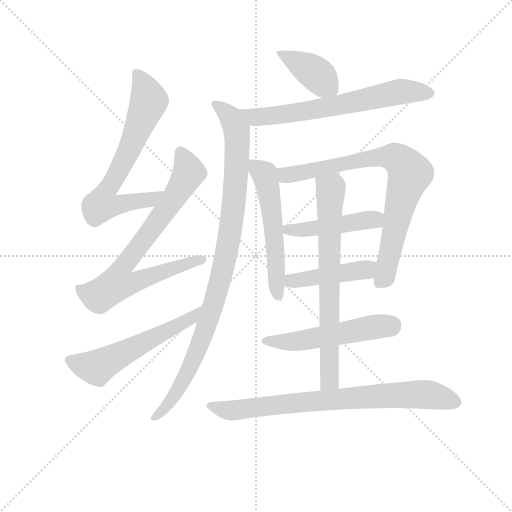
t = 0.00 s
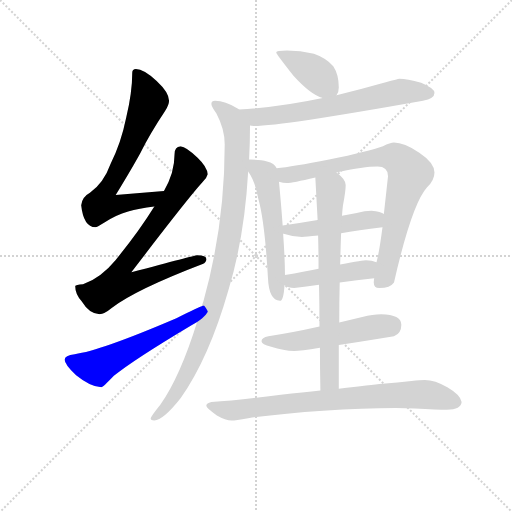
t = 2.03 s
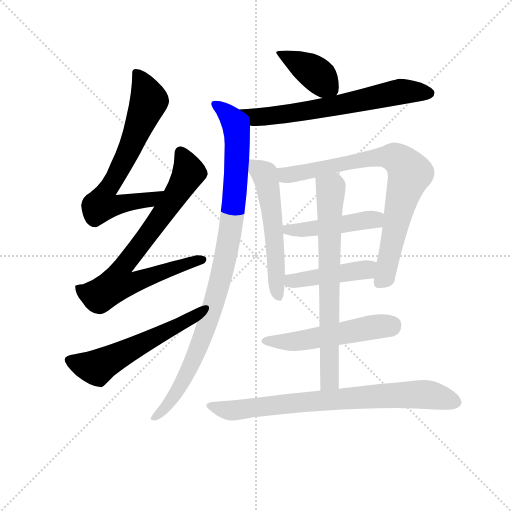
t = 4.06 s
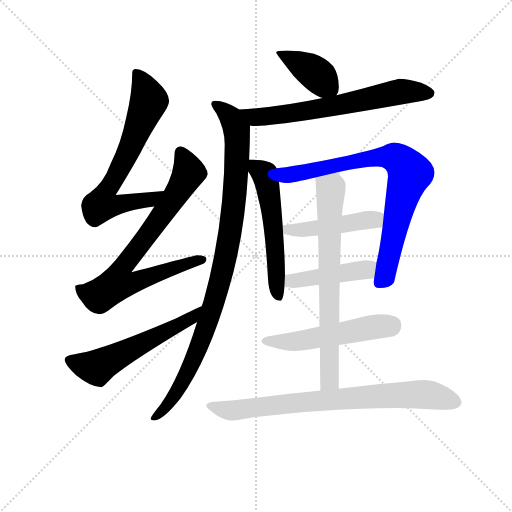
t = 6.09 s
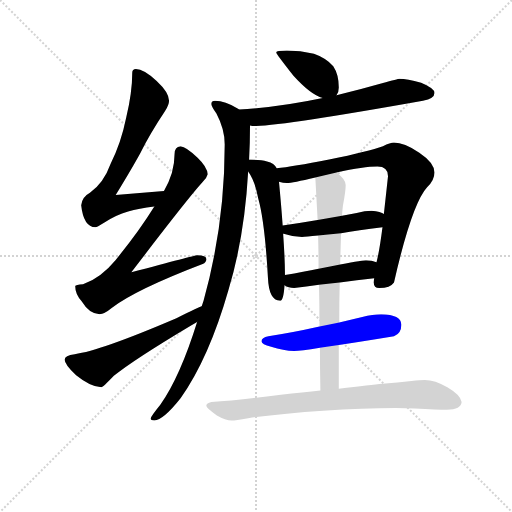
t = 8.12 s
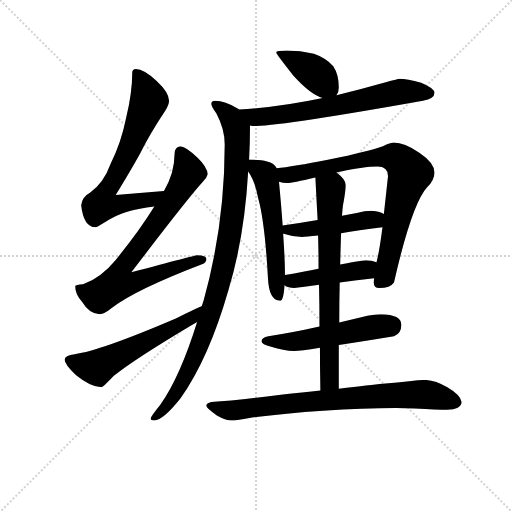
t = 10.15 s

The animated SVG that drew these frames (rendered in a browser with its animation timeline set to each time). Animation: 13 CSS @keyframes rules; one cycle of 10.15 s.

<svg version="1.1" viewBox="0 0 1024 1024" xmlns="http://www.w3.org/2000/svg">
  <g stroke="lightgray" stroke-dasharray="1,1" stroke-width="1" transform="scale(4, 4)">
    <line x1="0" y1="0" x2="256" y2="256"></line>
    <line x1="256" y1="0" x2="0" y2="256"></line>
    <line x1="128" y1="0" x2="128" y2="256"></line>
    <line x1="0" y1="128" x2="256" y2="128"></line>
  </g>
<g transform="scale(0.92, -0.92) translate(60, -900)">
   <style type="text/css">
    @keyframes keyframes0 {
      from {
       stroke: blue;
       stroke-dashoffset: 702;
       stroke-width: 128;
       }
       70% {
       animation-timing-function: step-end;
       stroke: blue;
       stroke-dashoffset: 0;
       stroke-width: 128;
       }
       to {
       stroke: black;
       stroke-width: 1024;
       }
       }
       #make-me-a-hanzi-animation-0 {
         animation: keyframes0 0.821289s both;
         animation-delay: 0.000000s;
         animation-timing-function: linear;
       }
    @keyframes keyframes1 {
      from {
       stroke: blue;
       stroke-dashoffset: 781;
       stroke-width: 128;
       }
       72% {
       animation-timing-function: step-end;
       stroke: blue;
       stroke-dashoffset: 0;
       stroke-width: 128;
       }
       to {
       stroke: black;
       stroke-width: 1024;
       }
       }
       #make-me-a-hanzi-animation-1 {
         animation: keyframes1 0.885579s both;
         animation-delay: 0.821289s;
         animation-timing-function: linear;
       }
    @keyframes keyframes2 {
      from {
       stroke: blue;
       stroke-dashoffset: 573;
       stroke-width: 128;
       }
       65% {
       animation-timing-function: step-end;
       stroke: blue;
       stroke-dashoffset: 0;
       stroke-width: 128;
       }
       to {
       stroke: black;
       stroke-width: 1024;
       }
       }
       #make-me-a-hanzi-animation-2 {
         animation: keyframes2 0.716309s both;
         animation-delay: 1.706868s;
         animation-timing-function: linear;
       }
    @keyframes keyframes3 {
      from {
       stroke: blue;
       stroke-dashoffset: 400;
       stroke-width: 128;
       }
       57% {
       animation-timing-function: step-end;
       stroke: blue;
       stroke-dashoffset: 0;
       stroke-width: 128;
       }
       to {
       stroke: black;
       stroke-width: 1024;
       }
       }
       #make-me-a-hanzi-animation-3 {
         animation: keyframes3 0.575521s both;
         animation-delay: 2.423177s;
         animation-timing-function: linear;
       }
    @keyframes keyframes4 {
      from {
       stroke: blue;
       stroke-dashoffset: 672;
       stroke-width: 128;
       }
       69% {
       animation-timing-function: step-end;
       stroke: blue;
       stroke-dashoffset: 0;
       stroke-width: 128;
       }
       to {
       stroke: black;
       stroke-width: 1024;
       }
       }
       #make-me-a-hanzi-animation-4 {
         animation: keyframes4 0.796875s both;
         animation-delay: 2.998698s;
         animation-timing-function: linear;
       }
    @keyframes keyframes5 {
      from {
       stroke: blue;
       stroke-dashoffset: 999;
       stroke-width: 128;
       }
       76% {
       animation-timing-function: step-end;
       stroke: blue;
       stroke-dashoffset: 0;
       stroke-width: 128;
       }
       to {
       stroke: black;
       stroke-width: 1024;
       }
       }
       #make-me-a-hanzi-animation-5 {
         animation: keyframes5 1.062988s both;
         animation-delay: 3.795573s;
         animation-timing-function: linear;
       }
    @keyframes keyframes6 {
      from {
       stroke: blue;
       stroke-dashoffset: 565;
       stroke-width: 128;
       }
       65% {
       animation-timing-function: step-end;
       stroke: blue;
       stroke-dashoffset: 0;
       stroke-width: 128;
       }
       to {
       stroke: black;
       stroke-width: 1024;
       }
       }
       #make-me-a-hanzi-animation-6 {
         animation: keyframes6 0.709798s both;
         animation-delay: 4.858561s;
         animation-timing-function: linear;
       }
    @keyframes keyframes7 {
      from {
       stroke: blue;
       stroke-dashoffset: 813;
       stroke-width: 128;
       }
       73% {
       animation-timing-function: step-end;
       stroke: blue;
       stroke-dashoffset: 0;
       stroke-width: 128;
       }
       to {
       stroke: black;
       stroke-width: 1024;
       }
       }
       #make-me-a-hanzi-animation-7 {
         animation: keyframes7 0.911621s both;
         animation-delay: 5.568359s;
         animation-timing-function: linear;
       }
    @keyframes keyframes8 {
      from {
       stroke: blue;
       stroke-dashoffset: 468;
       stroke-width: 128;
       }
       60% {
       animation-timing-function: step-end;
       stroke: blue;
       stroke-dashoffset: 0;
       stroke-width: 128;
       }
       to {
       stroke: black;
       stroke-width: 1024;
       }
       }
       #make-me-a-hanzi-animation-8 {
         animation: keyframes8 0.630859s both;
         animation-delay: 6.479980s;
         animation-timing-function: linear;
       }
    @keyframes keyframes9 {
      from {
       stroke: blue;
       stroke-dashoffset: 447;
       stroke-width: 128;
       }
       59% {
       animation-timing-function: step-end;
       stroke: blue;
       stroke-dashoffset: 0;
       stroke-width: 128;
       }
       to {
       stroke: black;
       stroke-width: 1024;
       }
       }
       #make-me-a-hanzi-animation-9 {
         animation: keyframes9 0.613770s both;
         animation-delay: 7.110840s;
         animation-timing-function: linear;
       }
    @keyframes keyframes10 {
      from {
       stroke: blue;
       stroke-dashoffset: 538;
       stroke-width: 128;
       }
       64% {
       animation-timing-function: step-end;
       stroke: blue;
       stroke-dashoffset: 0;
       stroke-width: 128;
       }
       to {
       stroke: black;
       stroke-width: 1024;
       }
       }
       #make-me-a-hanzi-animation-10 {
         animation: keyframes10 0.687826s both;
         animation-delay: 7.724609s;
         animation-timing-function: linear;
       }
    @keyframes keyframes11 {
      from {
       stroke: blue;
       stroke-dashoffset: 720;
       stroke-width: 128;
       }
       70% {
       animation-timing-function: step-end;
       stroke: blue;
       stroke-dashoffset: 0;
       stroke-width: 128;
       }
       to {
       stroke: black;
       stroke-width: 1024;
       }
       }
       #make-me-a-hanzi-animation-11 {
         animation: keyframes11 0.835938s both;
         animation-delay: 8.412435s;
         animation-timing-function: linear;
       }
    @keyframes keyframes12 {
      from {
       stroke: blue;
       stroke-dashoffset: 795;
       stroke-width: 128;
       }
       72% {
       animation-timing-function: step-end;
       stroke: blue;
       stroke-dashoffset: 0;
       stroke-width: 128;
       }
       to {
       stroke: black;
       stroke-width: 1024;
       }
       }
       #make-me-a-hanzi-animation-12 {
         animation: keyframes12 0.896973s both;
         animation-delay: 9.248372s;
         animation-timing-function: linear;
       }
</style>
<path d="M 296.5 485.0 Q 243.5 481.0 191.5 476.0 Q 227.5 535.0 245.5 568.0 Q 266.5 610.0 298.5 658.0 Q 307.5 672.0 307.5 681.0 Q 307.5 699.0 280.5 724.0 Q 252.5 750.0 235.5 750.0 Q 227.5 750.0 227.5 742.0 Q 227.5 700.0 214.5 645.0 Q 203.5 590.0 180.5 544.0 Q 165.5 502.0 135.5 481.0 Q 118.5 472.0 116.5 454.0 Q 121.5 407.0 147.5 406.0 Q 151.5 406.0 163.5 414.0 Q 192.5 433.0 218.5 440.0 Q 241.5 447.0 275.5 451.0 C 305.5 455.0 326.5 487.0 296.5 485.0 Z" fill="lightgray"></path> 
<path d="M 332.5 582.0 Q 319.5 581.0 319.5 565.0 Q 319.5 524.0 296.5 485.0 L 275.5 451.0 Q 241.5 396.0 191.5 335.0 Q 159.5 296.0 120.5 282.0 Q 104.5 281.0 103.5 278.0 Q 103.5 260.0 117.5 245.0 Q 134.5 217.0 156.5 217.0 Q 166.5 217.0 183.5 231.0 Q 236.5 271.0 380.5 326.0 Q 388.5 329.0 388.5 337.0 Q 388.5 345.0 368.5 345.0 Q 361.5 344.0 225.5 308.0 Q 348.5 469.0 379.5 503.0 Q 389.5 512.0 391.5 521.0 Q 390.5 537.0 369.5 557.0 Q 344.5 581.0 332.5 582.0 Z" fill="lightgray"></path> 
<path d="M 378.5 234.0 Q 375.5 234.0 323.5 208.0 Q 157.5 137.0 102.5 130.0 Q 80.5 127.0 80.5 118.0 Q 80.5 108.0 105.5 84.0 Q 137.5 58.0 160.5 58.0 Q 163.5 58.0 187.5 83.0 Q 230.5 118.0 354.5 192.0 L 368.5 200.0 C 394.5 215.0 406.5 245.0 378.5 234.0 Z" fill="lightgray"></path> 
<path d="M 671.5 693.0 Q 676.5 699.0 676.5 710.0 Q 676.5 738.0 664.5 756.0 Q 648.5 774.0 622.5 783.0 Q 592.5 790.0 563.5 790.0 Q 540.5 790.0 540.5 786.0 Q 540.5 783.0 577.5 736.0 Q 615.5 694.0 641.5 687.0 C 663.5 680.0 663.5 680.0 671.5 693.0 Z" fill="lightgray"></path> 
<path d="M 483.5 627.0 Q 486.5 626.0 491.5 626.0 Q 550.5 626.0 859.5 681.0 Q 884.5 686.0 884.5 698.0 Q 884.5 708.0 855.5 720.0 Q 824.5 729.0 808.5 729.0 Q 805.5 729.0 770.5 719.0 Q 721.5 705.0 671.5 693.0 L 641.5 687.0 Q 547.5 667.0 459.5 662.0 C 429.5 660.0 453.5 629.0 483.5 627.0 Z" fill="lightgray"></path> 
<path d="M 368.5 200.0 Q 331.5 81.0 288.5 20.0 Q 267.5 -6.0 267.5 -10.0 Q 267.5 -14.0 275.5 -14.0 Q 294.5 -14.0 332.5 34.0 Q 394.5 122.0 436.5 269.0 Q 471.5 384.0 479.5 527.0 L 481.5 553.0 Q 483.5 589.0 483.5 627.0 C 483.5 648.0 483.5 648.0 459.5 662.0 Q 458.5 663.0 456.5 664.0 Q 429.5 681.0 407.5 681.0 Q 399.5 681.0 399.5 674.0 Q 399.5 669.0 410.5 653.0 Q 428.5 619.0 428.5 586.0 Q 428.5 411.0 382.5 246.0 L 378.5 234.0 L 368.5 200.0 Z" fill="lightgray"></path> 
<path d="M 479.5 527.0 Q 494.5 506.0 501.5 468.0 Q 515.5 419.0 522.5 296.0 Q 524.5 247.0 548.5 246.0 Q 556.5 246.0 558.5 280.0 L 559.5 302.0 Q 559.5 336.0 555.5 392.0 L 554.5 410.0 Q 551.5 452.0 546.5 505.0 L 541.5 534.0 Q 536.5 546.0 520.5 549.0 Q 507.5 553.0 483.5 553.0 L 481.5 553.0 C 463.5 553.0 463.5 552.0 479.5 527.0 Z" fill="lightgray"></path> 
<path d="M 753.5 295.0 Q 752.5 290.0 752.5 286.0 Q 752.5 274.0 764.5 274.0 Q 788.5 274.0 796.5 286.0 Q 835.5 457.0 868.5 493.0 Q 884.5 508.0 884.5 525.0 Q 884.5 546.0 851.5 568.0 Q 818.5 590.0 796.5 590.0 Q 788.5 590.0 772.5 582.0 Q 742.5 571.0 655.5 553.0 Q 574.5 537.0 541.5 534.0 C 511.5 531.0 516.5 510.0 546.5 505.0 Q 555.5 502.0 563.5 502.0 Q 575.5 502.0 625.5 514.0 L 671.5 525.0 Q 731.5 538.0 760.5 538.0 Q 783.5 538.0 783.5 517.0 Q 778.5 471.0 774.5 435.0 L 771.5 406.0 Q 764.5 352.0 758.5 330.0 L 753.5 295.0 Z" fill="lightgray"></path> 
<path d="M 555.5 392.0 L 556.5 392.0 Q 577.5 385.0 596.5 385.0 Q 604.5 385.0 631.5 388.0 L 681.5 393.0 Q 717.5 399.0 771.5 406.0 C 801.5 410.0 801.5 421.0 774.5 435.0 Q 768.5 440.0 747.5 442.0 Q 733.5 442.0 715.5 437.0 L 683.5 431.0 L 630.5 422.0 Q 589.5 415.0 554.5 410.0 C 524.5 406.0 526.5 400.0 555.5 392.0 Z" fill="lightgray"></path> 
<path d="M 558.5 280.0 Q 566.5 274.0 579.5 274.0 Q 605.5 277.0 633.5 281.0 L 678.5 286.0 Q 715.5 291.0 753.5 295.0 C 783.5 298.0 787.5 321.0 758.5 330.0 Q 748.5 334.0 735.5 334.0 Q 731.5 334.0 679.5 325.0 L 632.5 316.0 Q 601.5 310.0 559.5 302.0 C 530.5 296.0 532.5 295.0 558.5 280.0 Z" fill="lightgray"></path> 
<path d="M 634.5 190.0 Q 572.5 176.0 523.5 169.0 Q 508.5 166.0 508.5 158.0 Q 508.5 151.0 529.5 146.0 Q 556.5 137.0 579.5 137.0 Q 592.5 137.0 635.5 144.0 L 676.5 150.0 Q 723.5 157.0 796.5 169.0 Q 812.5 175.0 812.5 194.0 Q 812.5 216.0 768.5 217.0 Q 750.5 217.0 727.5 211.0 L 677.5 199.0 L 634.5 190.0 Z" fill="lightgray"></path> 
<path d="M 633.5 281.0 Q 634.5 239.0 634.5 190.0 L 635.5 144.0 Q 635.5 101.0 636.5 51.0 C 637.5 21.0 676.5 25.0 676.5 55.0 L 676.5 150.0 L 677.5 199.0 Q 677.5 246.0 678.5 286.0 L 679.5 325.0 Q 680.5 364.0 681.5 393.0 L 683.5 431.0 Q 684.5 445.0 685.5 453.0 Q 691.5 485.0 691.5 498.0 Q 691.5 510.0 671.5 525.0 C 649.5 545.0 623.5 544.0 625.5 514.0 Q 627.5 477.0 630.5 422.0 L 631.5 388.0 Q 632.5 355.0 632.5 316.0 L 633.5 281.0 Z" fill="lightgray"></path> 
<path d="M 636.5 51.0 Q 599.5 47.0 550.5 42.0 Q 454.5 30.0 399.5 26.0 Q 388.5 23.0 388.5 18.0 Q 388.5 13.0 411.5 -3.0 Q 430.5 -14.0 443.5 -14.0 Q 451.5 -14.0 479.5 -9.0 Q 552.5 1.0 642.5 7.0 Q 729.5 13.0 800.5 13.0 L 841.5 12.0 Q 890.5 9.0 911.5 9.0 Q 942.5 10.0 943.5 26.0 Q 941.5 41.0 912.5 58.0 Q 885.5 74.0 863.5 74.0 Q 853.5 74.0 834.5 72.0 Q 804.5 68.0 771.5 66.0 Q 747.5 64.0 676.5 55.0 L 636.5 51.0 Z" fill="lightgray"></path> 
      <clipPath id="make-me-a-hanzi-clip-0">
      <path d="M 296.5 485.0 Q 243.5 481.0 191.5 476.0 Q 227.5 535.0 245.5 568.0 Q 266.5 610.0 298.5 658.0 Q 307.5 672.0 307.5 681.0 Q 307.5 699.0 280.5 724.0 Q 252.5 750.0 235.5 750.0 Q 227.5 750.0 227.5 742.0 Q 227.5 700.0 214.5 645.0 Q 203.5 590.0 180.5 544.0 Q 165.5 502.0 135.5 481.0 Q 118.5 472.0 116.5 454.0 Q 121.5 407.0 147.5 406.0 Q 151.5 406.0 163.5 414.0 Q 192.5 433.0 218.5 440.0 Q 241.5 447.0 275.5 451.0 C 305.5 455.0 326.5 487.0 296.5 485.0 Z" fill="lightgray"></path>
      </clipPath>
      <path clip-path="url(#make-me-a-hanzi-clip-0)" d="M 238.5 739.0 L 255.5 707.0 L 261.5 673.0 L 216.5 564.0 L 168.5 480.0 L 161.5 455.0 L 190.5 453.0 L 265.5 465.0 L 289.5 482.0 " fill="none" id="make-me-a-hanzi-animation-0" stroke-dasharray="574 1148" stroke-linecap="round"></path>

      <clipPath id="make-me-a-hanzi-clip-1">
      <path d="M 332.5 582.0 Q 319.5 581.0 319.5 565.0 Q 319.5 524.0 296.5 485.0 L 275.5 451.0 Q 241.5 396.0 191.5 335.0 Q 159.5 296.0 120.5 282.0 Q 104.5 281.0 103.5 278.0 Q 103.5 260.0 117.5 245.0 Q 134.5 217.0 156.5 217.0 Q 166.5 217.0 183.5 231.0 Q 236.5 271.0 380.5 326.0 Q 388.5 329.0 388.5 337.0 Q 388.5 345.0 368.5 345.0 Q 361.5 344.0 225.5 308.0 Q 348.5 469.0 379.5 503.0 Q 389.5 512.0 391.5 521.0 Q 390.5 537.0 369.5 557.0 Q 344.5 581.0 332.5 582.0 Z" fill="lightgray"></path>
      </clipPath>
      <path clip-path="url(#make-me-a-hanzi-clip-1)" d="M 333.5 568.0 L 350.5 528.0 L 347.5 518.0 L 270.5 401.0 L 202.5 314.0 L 197.5 284.0 L 228.5 285.0 L 379.5 335.0 " fill="none" id="make-me-a-hanzi-animation-1" stroke-dasharray="653 1306" stroke-linecap="round"></path>

      <clipPath id="make-me-a-hanzi-clip-2">
      <path d="M 378.5 234.0 Q 375.5 234.0 323.5 208.0 Q 157.5 137.0 102.5 130.0 Q 80.5 127.0 80.5 118.0 Q 80.5 108.0 105.5 84.0 Q 137.5 58.0 160.5 58.0 Q 163.5 58.0 187.5 83.0 Q 230.5 118.0 354.5 192.0 L 368.5 200.0 C 394.5 215.0 406.5 245.0 378.5 234.0 Z" fill="lightgray"></path>
      </clipPath>
      <path clip-path="url(#make-me-a-hanzi-clip-2)" d="M 90.5 117.0 L 150.5 101.0 L 338.5 198.0 L 357.5 210.0 L 369.5 227.0 " fill="none" id="make-me-a-hanzi-animation-2" stroke-dasharray="445 890" stroke-linecap="round"></path>

      <clipPath id="make-me-a-hanzi-clip-3">
      <path d="M 671.5 693.0 Q 676.5 699.0 676.5 710.0 Q 676.5 738.0 664.5 756.0 Q 648.5 774.0 622.5 783.0 Q 592.5 790.0 563.5 790.0 Q 540.5 790.0 540.5 786.0 Q 540.5 783.0 577.5 736.0 Q 615.5 694.0 641.5 687.0 C 663.5 680.0 663.5 680.0 671.5 693.0 Z" fill="lightgray"></path>
      </clipPath>
      <path clip-path="url(#make-me-a-hanzi-clip-3)" d="M 544.5 785.0 L 615.5 748.0 L 661.5 703.0 " fill="none" id="make-me-a-hanzi-animation-3" stroke-dasharray="272 544" stroke-linecap="round"></path>

      <clipPath id="make-me-a-hanzi-clip-4">
      <path d="M 483.5 627.0 Q 486.5 626.0 491.5 626.0 Q 550.5 626.0 859.5 681.0 Q 884.5 686.0 884.5 698.0 Q 884.5 708.0 855.5 720.0 Q 824.5 729.0 808.5 729.0 Q 805.5 729.0 770.5 719.0 Q 721.5 705.0 671.5 693.0 L 641.5 687.0 Q 547.5 667.0 459.5 662.0 C 429.5 660.0 453.5 629.0 483.5 627.0 Z" fill="lightgray"></path>
      </clipPath>
      <path clip-path="url(#make-me-a-hanzi-clip-4)" d="M 467.5 659.0 L 493.5 645.0 L 520.5 647.0 L 633.5 663.0 L 803.5 700.0 L 874.5 697.0 " fill="none" id="make-me-a-hanzi-animation-4" stroke-dasharray="544 1088" stroke-linecap="round"></path>

      <clipPath id="make-me-a-hanzi-clip-5">
      <path d="M 368.5 200.0 Q 331.5 81.0 288.5 20.0 Q 267.5 -6.0 267.5 -10.0 Q 267.5 -14.0 275.5 -14.0 Q 294.5 -14.0 332.5 34.0 Q 394.5 122.0 436.5 269.0 Q 471.5 384.0 479.5 527.0 L 481.5 553.0 Q 483.5 589.0 483.5 627.0 C 483.5 648.0 483.5 648.0 459.5 662.0 Q 458.5 663.0 456.5 664.0 Q 429.5 681.0 407.5 681.0 Q 399.5 681.0 399.5 674.0 Q 399.5 669.0 410.5 653.0 Q 428.5 619.0 428.5 586.0 Q 428.5 411.0 382.5 246.0 L 378.5 234.0 L 368.5 200.0 Z" fill="lightgray"></path>
      </clipPath>
      <path clip-path="url(#make-me-a-hanzi-clip-5)" d="M 407.5 673.0 L 438.5 648.0 L 454.5 618.0 L 451.5 488.0 L 435.5 366.0 L 412.5 267.0 L 377.5 158.0 L 316.5 33.0 L 272.5 -9.0 " fill="none" id="make-me-a-hanzi-animation-5" stroke-dasharray="871 1742" stroke-linecap="round"></path>

      <clipPath id="make-me-a-hanzi-clip-6">
      <path d="M 479.5 527.0 Q 494.5 506.0 501.5 468.0 Q 515.5 419.0 522.5 296.0 Q 524.5 247.0 548.5 246.0 Q 556.5 246.0 558.5 280.0 L 559.5 302.0 Q 559.5 336.0 555.5 392.0 L 554.5 410.0 Q 551.5 452.0 546.5 505.0 L 541.5 534.0 Q 536.5 546.0 520.5 549.0 Q 507.5 553.0 483.5 553.0 L 481.5 553.0 C 463.5 553.0 463.5 552.0 479.5 527.0 Z" fill="lightgray"></path>
      </clipPath>
      <path clip-path="url(#make-me-a-hanzi-clip-6)" d="M 482.5 546.0 L 510.5 526.0 L 519.5 508.0 L 533.5 416.0 L 545.5 255.0 " fill="none" id="make-me-a-hanzi-animation-6" stroke-dasharray="437 874" stroke-linecap="round"></path>

      <clipPath id="make-me-a-hanzi-clip-7">
      <path d="M 753.5 295.0 Q 752.5 290.0 752.5 286.0 Q 752.5 274.0 764.5 274.0 Q 788.5 274.0 796.5 286.0 Q 835.5 457.0 868.5 493.0 Q 884.5 508.0 884.5 525.0 Q 884.5 546.0 851.5 568.0 Q 818.5 590.0 796.5 590.0 Q 788.5 590.0 772.5 582.0 Q 742.5 571.0 655.5 553.0 Q 574.5 537.0 541.5 534.0 C 511.5 531.0 516.5 510.0 546.5 505.0 Q 555.5 502.0 563.5 502.0 Q 575.5 502.0 625.5 514.0 L 671.5 525.0 Q 731.5 538.0 760.5 538.0 Q 783.5 538.0 783.5 517.0 Q 778.5 471.0 774.5 435.0 L 771.5 406.0 Q 764.5 352.0 758.5 330.0 L 753.5 295.0 Z" fill="lightgray"></path>
      </clipPath>
      <path clip-path="url(#make-me-a-hanzi-clip-7)" d="M 546.5 527.0 L 561.5 519.0 L 590.5 522.0 L 764.5 558.0 L 798.5 558.0 L 812.5 548.0 L 831.5 524.0 L 805.5 438.0 L 778.5 303.0 L 763.5 285.0 " fill="none" id="make-me-a-hanzi-animation-7" stroke-dasharray="685 1370" stroke-linecap="round"></path>

      <clipPath id="make-me-a-hanzi-clip-8">
      <path d="M 555.5 392.0 L 556.5 392.0 Q 577.5 385.0 596.5 385.0 Q 604.5 385.0 631.5 388.0 L 681.5 393.0 Q 717.5 399.0 771.5 406.0 C 801.5 410.0 801.5 421.0 774.5 435.0 Q 768.5 440.0 747.5 442.0 Q 733.5 442.0 715.5 437.0 L 683.5 431.0 L 630.5 422.0 Q 589.5 415.0 554.5 410.0 C 524.5 406.0 526.5 400.0 555.5 392.0 Z" fill="lightgray"></path>
      </clipPath>
      <path clip-path="url(#make-me-a-hanzi-clip-8)" d="M 556.5 397.0 L 661.5 408.0 L 765.5 429.0 " fill="none" id="make-me-a-hanzi-animation-8" stroke-dasharray="340 680" stroke-linecap="round"></path>

      <clipPath id="make-me-a-hanzi-clip-9">
      <path d="M 558.5 280.0 Q 566.5 274.0 579.5 274.0 Q 605.5 277.0 633.5 281.0 L 678.5 286.0 Q 715.5 291.0 753.5 295.0 C 783.5 298.0 787.5 321.0 758.5 330.0 Q 748.5 334.0 735.5 334.0 Q 731.5 334.0 679.5 325.0 L 632.5 316.0 Q 601.5 310.0 559.5 302.0 C 530.5 296.0 532.5 295.0 558.5 280.0 Z" fill="lightgray"></path>
      </clipPath>
      <path clip-path="url(#make-me-a-hanzi-clip-9)" d="M 566.5 285.0 L 728.5 312.0 L 751.5 325.0 " fill="none" id="make-me-a-hanzi-animation-9" stroke-dasharray="319 638" stroke-linecap="round"></path>

      <clipPath id="make-me-a-hanzi-clip-10">
      <path d="M 634.5 190.0 Q 572.5 176.0 523.5 169.0 Q 508.5 166.0 508.5 158.0 Q 508.5 151.0 529.5 146.0 Q 556.5 137.0 579.5 137.0 Q 592.5 137.0 635.5 144.0 L 676.5 150.0 Q 723.5 157.0 796.5 169.0 Q 812.5 175.0 812.5 194.0 Q 812.5 216.0 768.5 217.0 Q 750.5 217.0 727.5 211.0 L 677.5 199.0 L 634.5 190.0 Z" fill="lightgray"></path>
      </clipPath>
      <path clip-path="url(#make-me-a-hanzi-clip-10)" d="M 515.5 158.0 L 591.5 159.0 L 794.5 194.0 " fill="none" id="make-me-a-hanzi-animation-10" stroke-dasharray="410 820" stroke-linecap="round"></path>

      <clipPath id="make-me-a-hanzi-clip-11">
      <path d="M 633.5 281.0 Q 634.5 239.0 634.5 190.0 L 635.5 144.0 Q 635.5 101.0 636.5 51.0 C 637.5 21.0 676.5 25.0 676.5 55.0 L 676.5 150.0 L 677.5 199.0 Q 677.5 246.0 678.5 286.0 L 679.5 325.0 Q 680.5 364.0 681.5 393.0 L 683.5 431.0 Q 684.5 445.0 685.5 453.0 Q 691.5 485.0 691.5 498.0 Q 691.5 510.0 671.5 525.0 C 649.5 545.0 623.5 544.0 625.5 514.0 Q 627.5 477.0 630.5 422.0 L 631.5 388.0 Q 632.5 355.0 632.5 316.0 L 633.5 281.0 Z" fill="lightgray"></path>
      </clipPath>
      <path clip-path="url(#make-me-a-hanzi-clip-11)" d="M 635.5 508.0 L 658.5 489.0 L 655.5 76.0 L 642.5 59.0 " fill="none" id="make-me-a-hanzi-animation-11" stroke-dasharray="592 1184" stroke-linecap="round"></path>

      <clipPath id="make-me-a-hanzi-clip-12">
      <path d="M 636.5 51.0 Q 599.5 47.0 550.5 42.0 Q 454.5 30.0 399.5 26.0 Q 388.5 23.0 388.5 18.0 Q 388.5 13.0 411.5 -3.0 Q 430.5 -14.0 443.5 -14.0 Q 451.5 -14.0 479.5 -9.0 Q 552.5 1.0 642.5 7.0 Q 729.5 13.0 800.5 13.0 L 841.5 12.0 Q 890.5 9.0 911.5 9.0 Q 942.5 10.0 943.5 26.0 Q 941.5 41.0 912.5 58.0 Q 885.5 74.0 863.5 74.0 Q 853.5 74.0 834.5 72.0 Q 804.5 68.0 771.5 66.0 Q 747.5 64.0 676.5 55.0 L 636.5 51.0 Z" fill="lightgray"></path>
      </clipPath>
      <path clip-path="url(#make-me-a-hanzi-clip-12)" d="M 396.5 18.0 L 441.5 8.0 L 690.5 35.0 L 845.5 43.0 L 893.5 38.0 L 930.5 26.0 " fill="none" id="make-me-a-hanzi-animation-12" stroke-dasharray="667 1334" stroke-linecap="round"></path>

</g>
</svg>
